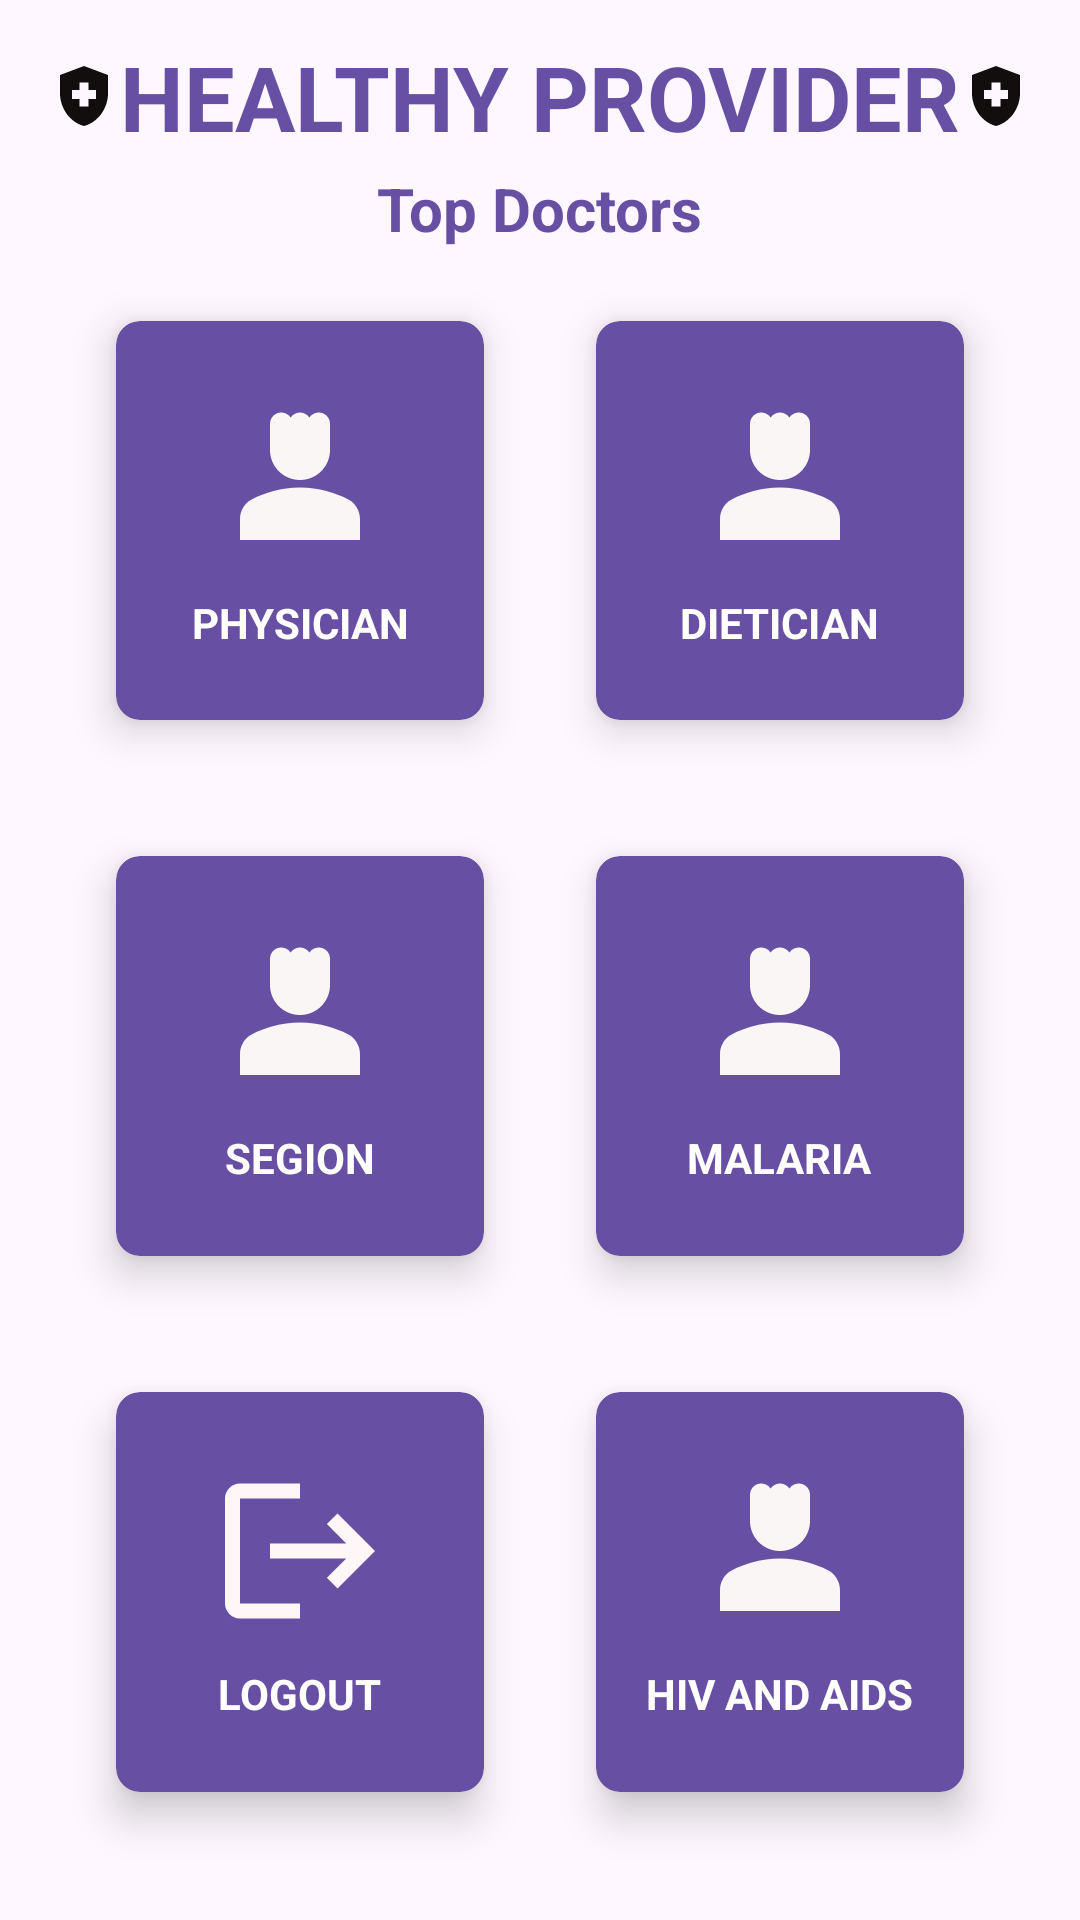

Here is an Android app screen rendered from its layout file. Give the layout XML and the strings, colors and styles it references.
<!-- AndroidManifest.xml: application theme Theme.MyprojectFinal -->
<!-- res/layout/activity_find_doctor.xml -->
<?xml version="1.0" encoding="utf-8"?>
<RelativeLayout xmlns:android="http://schemas.android.com/apk/res/android"
    xmlns:app="http://schemas.android.com/apk/res-auto"
    xmlns:tools="http://schemas.android.com/tools"
    android:layout_width="match_parent"
    android:layout_height="match_parent"
    tools:context=".DoctorDetails.FindDoctor">

    <TextView
        android:id="@+id/titleFindDoctor"
        android:layout_width="wrap_content"
        android:layout_height="wrap_content"
        android:layout_centerHorizontal="true"
        android:layout_marginStart="12dp"
        android:layout_marginTop="12dp"
        android:layout_marginEnd="12dp"
        android:layout_marginBottom="12dp"
        android:drawableLeft="@drawable/baseline_health_and_safety_24"
        android:drawableRight="@drawable/baseline_health_and_safety_24"
        android:text="HEALTHY PROVIDER"
        android:textColor="?attr/actionModeSplitBackground"
        android:textSize="30sp"
        android:textStyle="bold" />

    <TextView
        android:id="@+id/titleFindDoctorsTop"
        android:layout_width="wrap_content"
        android:layout_height="wrap_content"
        android:layout_marginStart="12dp"
        android:layout_marginBottom="12dp"
        android:layout_marginEnd="12dp"
        android:layout_centerHorizontal="true"
        android:layout_marginTop="56dp"
        android:text="Top Doctors"
        android:textColor="?attr/actionModeSplitBackground"
        android:textSize="20sp"
        android:textStyle="bold"/>

    <GridLayout
        android:layout_width="match_parent"
        android:layout_height="match_parent"
        android:layout_below="@+id/titleFindDoctor"
        android:layout_marginStart="20dp"
        android:layout_marginTop="20dp"
        android:layout_marginEnd="20dp"
        android:layout_marginBottom="20dp"
        android:columnCount="2"
        android:rowCount="3">

        
        <androidx.cardview.widget.CardView
            android:id="@+id/Physisian"
            android:layout_width="0dp"
            android:layout_height="0dp"
            android:layout_row="0"
            android:layout_rowWeight="1"
            android:layout_column="0"
            android:layout_columnWeight="1"
            android:layout_gravity="fill"
            android:layout_margin="8dp"
            app:cardBackgroundColor="?attr/actionModeSplitBackground"
            app:cardCornerRadius="8dp"
            app:cardElevation="8dp"
            app:cardUseCompatPadding="true">

            
            <LinearLayout
                android:layout_width="match_parent"
                android:layout_height="wrap_content"
                android:layout_gravity="center_vertical|center_horizontal"
                android:gravity="center"
                android:orientation="vertical">

                <ImageView
                    android:layout_width="wrap_content"
                    android:layout_height="wrap_content"
                    android:layout_marginBottom="8dp"
                    android:src="@drawable/baseline_person_4_24" />

                <TextView
                    android:layout_width="wrap_content"
                    android:layout_height="wrap_content"
                    android:text="PHYSICIAN"
                    android:textAlignment="center"
                    android:textColor="@color/white"
                    android:textStyle="bold" />
            </LinearLayout>
        </androidx.cardview.widget.CardView>

        
        <androidx.cardview.widget.CardView
            android:id="@+id/Dietician"
            android:layout_width="0dp"
            android:layout_height="0dp"
            android:layout_row="0"
            android:layout_rowWeight="1"
            android:layout_column="1"
            android:layout_columnWeight="1"
            android:layout_gravity="fill"
            android:layout_margin="8dp"
            app:cardBackgroundColor="?attr/actionModeSplitBackground"
            app:cardCornerRadius="8dp"
            app:cardElevation="8dp"
            app:cardUseCompatPadding="true">

            
            <LinearLayout
                android:layout_width="match_parent"
                android:layout_height="wrap_content"
                android:layout_gravity="center_vertical|center_horizontal"
                android:gravity="center"
                android:orientation="vertical">

                <ImageView
                    android:layout_width="wrap_content"
                    android:layout_height="wrap_content"
                    android:layout_marginBottom="8dp"
                    android:src="@drawable/baseline_person_4_24" />

                <TextView
                    android:layout_width="wrap_content"
                    android:layout_height="wrap_content"
                    android:text="DIETICIAN"
                    android:textAlignment="center"
                    android:textColor="@color/white"
                    android:textStyle="bold" />
            </LinearLayout>
        </androidx.cardview.widget.CardView>

        
        <androidx.cardview.widget.CardView
            android:id="@+id/FDSegion"
            android:layout_width="0dp"
            android:layout_height="0dp"
            android:layout_row="1"
            android:layout_rowWeight="1"
            android:layout_column="0"
            android:layout_columnWeight="1"
            android:layout_gravity="fill"
            android:layout_margin="8dp"
            app:cardBackgroundColor="?attr/actionModeSplitBackground"
            app:cardCornerRadius="8dp"
            app:cardElevation="8dp"
            app:cardUseCompatPadding="true">

            
            <LinearLayout
                android:layout_width="match_parent"
                android:layout_height="wrap_content"
                android:layout_gravity="center_vertical|center_horizontal"
                android:gravity="center"
                android:orientation="vertical">

                <ImageView
                    android:layout_width="wrap_content"
                    android:layout_height="wrap_content"
                    android:layout_marginBottom="8dp"
                    android:src="@drawable/baseline_person_4_24" />

                <TextView
                    android:layout_width="wrap_content"
                    android:layout_height="wrap_content"
                    android:text="SEGION"
                    android:textAlignment="center"
                    android:textColor="@color/white"
                    android:textStyle="bold" />
            </LinearLayout>
        </androidx.cardview.widget.CardView>

        
        <androidx.cardview.widget.CardView
            android:id="@+id/FDMalaria"
            android:layout_width="0dp"
            android:layout_height="0dp"
            android:layout_row="1"
            android:layout_rowWeight="1"
            android:layout_column="1"
            android:layout_columnWeight="1"
            android:layout_gravity="fill"
            android:layout_margin="8dp"
            app:cardBackgroundColor="?attr/actionModeSplitBackground"
            app:cardCornerRadius="8dp"
            app:cardElevation="8dp"
            app:cardUseCompatPadding="true">

            
            <LinearLayout
                android:layout_width="match_parent"
                android:layout_height="wrap_content"
                android:layout_gravity="center_vertical|center_horizontal"
                android:gravity="center"
                android:orientation="vertical">

                <ImageView
                    android:layout_width="wrap_content"
                    android:layout_height="wrap_content"
                    android:layout_marginBottom="8dp"
                    android:src="@drawable/baseline_person_4_24" />

                <TextView
                    android:layout_width="wrap_content"
                    android:layout_height="wrap_content"
                    android:text="MALARIA"
                    android:textAlignment="center"
                    android:textColor="@color/white"
                    android:textStyle="bold" />
            </LinearLayout>
        </androidx.cardview.widget.CardView>

        
        <androidx.cardview.widget.CardView
            android:id="@+id/FDLogout"
            android:layout_width="0dp"
            android:layout_height="0dp"
            android:layout_row="2"
            android:layout_rowWeight="1"
            android:layout_column="0"
            android:layout_columnWeight="1"
            android:layout_gravity="fill"
            android:layout_margin="8dp"
            app:cardBackgroundColor="?attr/actionModeSplitBackground"
            app:cardCornerRadius="8dp"
            app:cardElevation="8dp"
            app:cardUseCompatPadding="true">

            
            <LinearLayout
                android:layout_width="match_parent"
                android:layout_height="wrap_content"
                android:layout_gravity="center_vertical|center_horizontal"
                android:gravity="center"
                android:orientation="vertical">

                <ImageView
                    android:layout_width="wrap_content"
                    android:layout_height="wrap_content"
                    android:layout_marginBottom="8dp"
                    android:src="@drawable/baseline_logout_24" />

                <TextView
                    android:layout_width="wrap_content"
                    android:layout_height="wrap_content"
                    android:text="LOGOUT"
                    android:textAlignment="center"
                    android:textColor="@color/white"
                    android:textStyle="bold" />
            </LinearLayout>
        </androidx.cardview.widget.CardView>

        
        <androidx.cardview.widget.CardView
            android:id="@+id/FDHivTreatment"
            android:layout_width="0dp"
            android:layout_height="0dp"
            android:layout_row="2"
            android:layout_rowWeight="1"
            android:layout_column="1"
            android:layout_columnWeight="1"
            android:layout_gravity="fill"
            android:layout_margin="8dp"
            app:cardBackgroundColor="?attr/actionModeSplitBackground"
            app:cardCornerRadius="8dp"
            app:cardElevation="8dp"
            app:cardUseCompatPadding="true">

            
            <LinearLayout
                android:layout_width="match_parent"
                android:layout_height="wrap_content"
                android:layout_gravity="center_vertical|center_horizontal"
                android:gravity="center"
                android:orientation="vertical">

                <ImageView
                    android:layout_width="wrap_content"
                    android:layout_height="wrap_content"
                    android:layout_marginBottom="8dp"
                    android:src="@drawable/baseline_person_4_24" />

                <TextView
                    android:layout_width="wrap_content"
                    android:layout_height="wrap_content"
                    android:text="HIV AND AIDS"
                    android:textAlignment="center"
                    android:textColor="@color/white"
                    android:textStyle="bold" />
            </LinearLayout>
        </androidx.cardview.widget.CardView>

    </GridLayout>

</RelativeLayout>
<!-- resources referenced by this layout -->
<resources>
  <color name="white">#FFFFFFFF</color>
  <!-- drawable baseline_health_and_safety_24 (drawable) -->
  <vector android:autoMirrored="true" android:height="24dp"
      android:tint="#130E0E" android:viewportHeight="24"
      android:viewportWidth="24" android:width="24dp" xmlns:android="http://schemas.android.com/apk/res/android">
      <path android:fillColor="@android:color/white" android:pathData="M10.5,13H8v-3h2.5V7.5h3V10H16v3h-2.5v2.5h-3V13zM12,2L4,5v6.09c0,5.05 3.41,9.76 8,10.91c4.59,-1.15 8,-5.86 8,-10.91V5L12,2z"/>
  </vector>
  <!-- drawable baseline_logout_24 (drawable) -->
  <vector android:autoMirrored="true" android:height="60dp"
      android:tint="#FFF7F7" android:viewportHeight="24"
      android:viewportWidth="24" android:width="60dp" xmlns:android="http://schemas.android.com/apk/res/android">
      <path android:fillColor="@android:color/white" android:pathData="M17,7l-1.41,1.41L18.17,11H8v2h10.17l-2.58,2.58L17,17l5,-5zM4,5h8V3H4c-1.1,0 -2,0.9 -2,2v14c0,1.1 0.9,2 2,2h8v-2H4V5z"/>
  </vector>
  <!-- drawable baseline_person_4_24 (drawable) -->
  <vector android:autoMirrored="true" android:height="60dp"
      android:tint="#FAF6F6" android:viewportHeight="24"
      android:viewportWidth="24" android:width="60dp" xmlns:android="http://schemas.android.com/apk/res/android">
      <path android:fillColor="@android:color/white" android:pathData="M18.39,14.56C16.71,13.7 14.53,13 12,13c-2.53,0 -4.71,0.7 -6.39,1.56C4.61,15.07 4,16.1 4,17.22V20h16v-2.78C20,16.1 19.39,15.07 18.39,14.56z"/>
      <path android:fillColor="@android:color/white" android:pathData="M12,12c2.21,0 4,-1.79 4,-4c0,-1.37 0,-3.5 0,-3.5C16,3.67 15.33,3 14.5,3c-0.52,0 -0.98,0.27 -1.25,0.67C12.98,3.27 12.52,3 12,3s-0.98,0.27 -1.25,0.67C10.48,3.27 10.02,3 9.5,3C8.67,3 8,3.67 8,4.5c0,0 0,2.12 0,3.5C8,10.21 9.79,12 12,12z"/>
  </vector>
  <style name="Theme.MyprojectFinal" parent="Base.Theme.MyprojectFinal" />
  <style name="Base.Theme.MyprojectFinal" parent="Theme.Material3.DayNight.NoActionBar">
          
          
      </style>
</resources>
